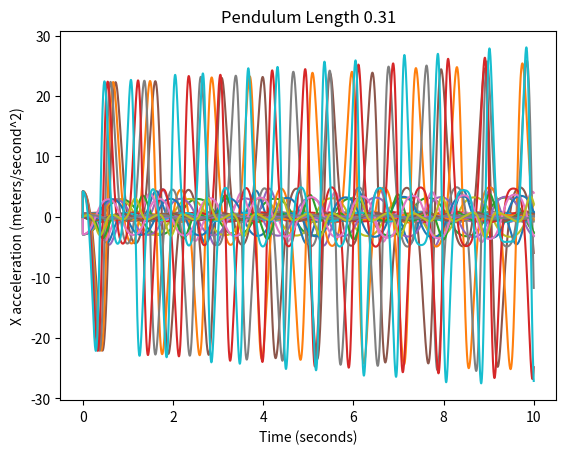

Here is the Python script that generated this plot:
import numpy as np
import matplotlib.pyplot as plt 

lengths=np.array([.71,.61,.51,.41,.31])
time = np.linspace(0,10,10000)

def init(a,b):
    length = lengths[a]
    postheta = np.pi/b
    veltheta = 0
    acctheta = 0
    return postheta, veltheta, acctheta, length

def update_system(pos,vel,acc,length):
    dt = (10/10000)
    posNext = pos+vel*dt
    velNext = vel+acc*dt
    accNext = -9.81*np.sin(pos)/length
    return posNext, velNext, accNext, length

def plot(posNext,velNext,accNext,length):
    posx = np.zeros((1,1))
    velx = np.zeros((1,1))
    accx = np.zeros((1,1))
    t = np.zeros((1,1))
    i = 0
    while i < len(time):
        a = update_system(posNext, velNext, accNext, length)
        posNext = a[0]
        velNext = a[1]
        accNext = a[2]
        posx = np.append(posx,length*np.sin(posNext))
        velx = np.append(velx,length*velNext*np.cos(posNext))
        accx = np.append(accx,length*(-np.sin(posNext)*(velNext**2)+np.cos(posNext)*accNext))
        t = np.append(t,time[i])
        i += 1
    prev = 0
    for i in range(0,len(posx)-1):
        if(posx[i]<0 and posx[i+1]>0):
            period = time[i] - prev
            prev = time[i]
    print("Pendulum period " + str(period))
            
    plt.xlabel("Time (seconds)")
    plt.ylabel("X position (meters)")
    plt.title("Pendulum Length " + str(length))
    plt.plot(t,posx)
    plt.show()
    
    plt.xlabel("Time (seconds)")
    plt.ylabel("X velocity (meters/second)")
    plt.title("Pendulum Length " + str(length))
    plt.plot(t,velx)
    plt.show()
   
    plt.xlabel("Time (seconds)")
    plt.ylabel("X acceleration (meters/second^2)")
    plt.title("Pendulum Length " + str(length))
    plt.plot(t,accx)
    plt.show()
 
length71 = init(0,10)
plot(length71[0],length71[1],length71[2],length71[3])
length71 = init(0,3/2)
plot(length71[0],length71[1],length71[2],length71[3])

length61 = init(1,10)
plot(length61[0],length61[1],length61[2],length61[3])
length61 = init(1,3/2)
plot(length61[0],length61[1],length61[2],length61[3])

length51 = init(2,10)
plot(length51[0],length51[1],length51[2],length51[3])
length51 = init(2,3/2)
plot(length51[0],length51[1],length51[2],length51[3])

length41 = init(3,10)
plot(length41[0],length41[1],length41[2],length41[3])
length41 = init(3,3/2)
plot(length41[0],length41[1],length41[2],length41[3])

length31 = init(4,10)
plot(length31[0],length31[1],length31[2],length31[3])
length31 = init(4,3/2)
plot(length31[0],length31[1],length31[2],length31[3])
